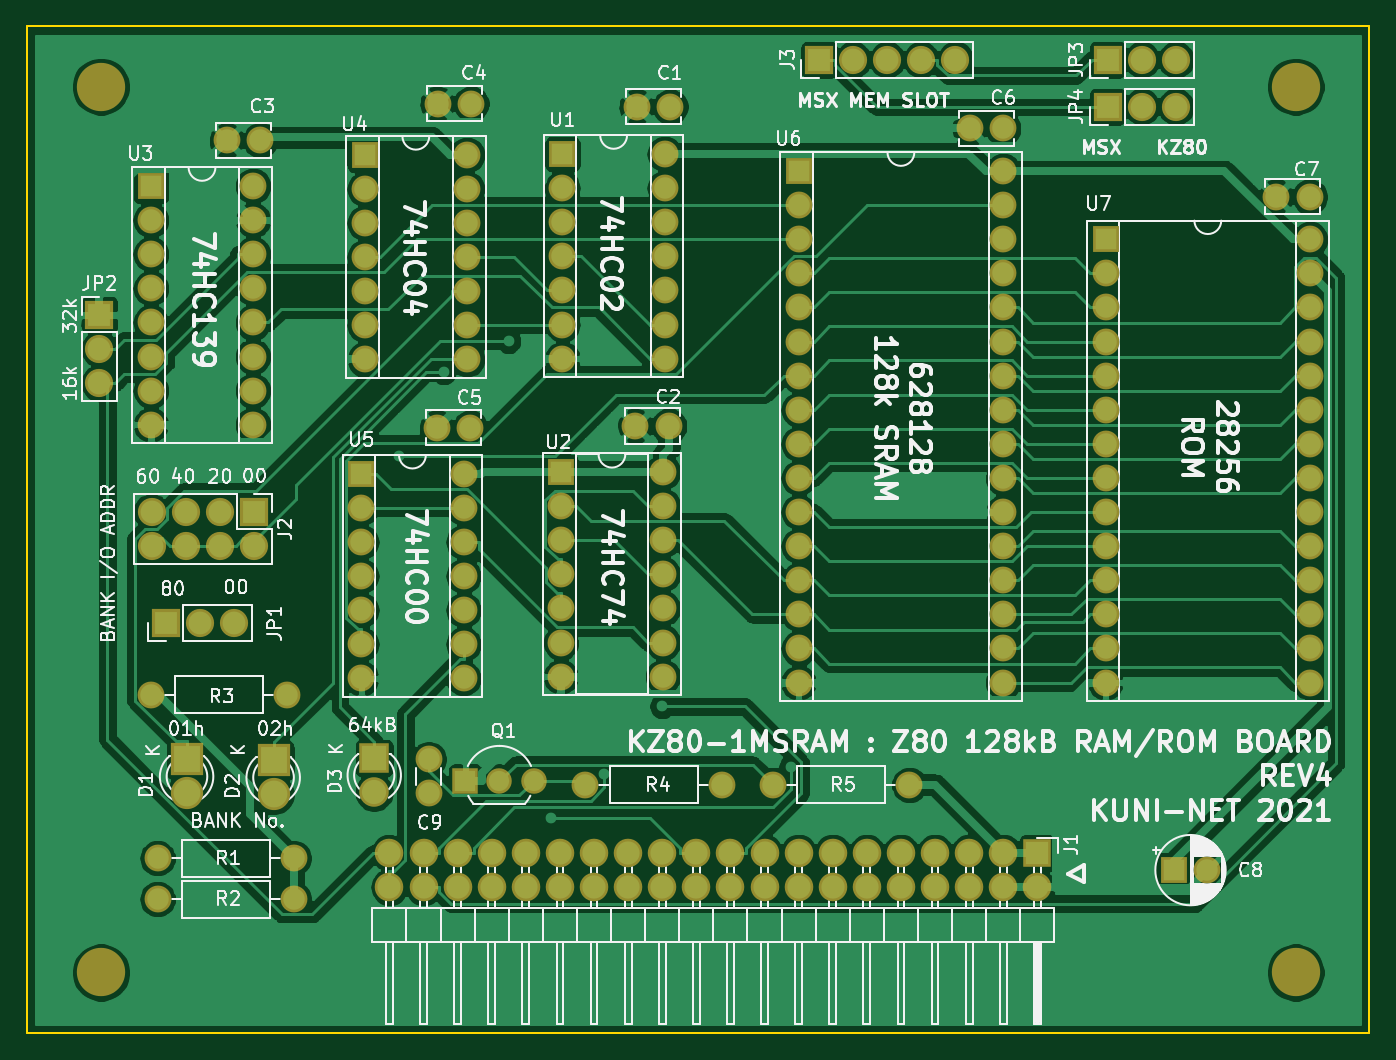
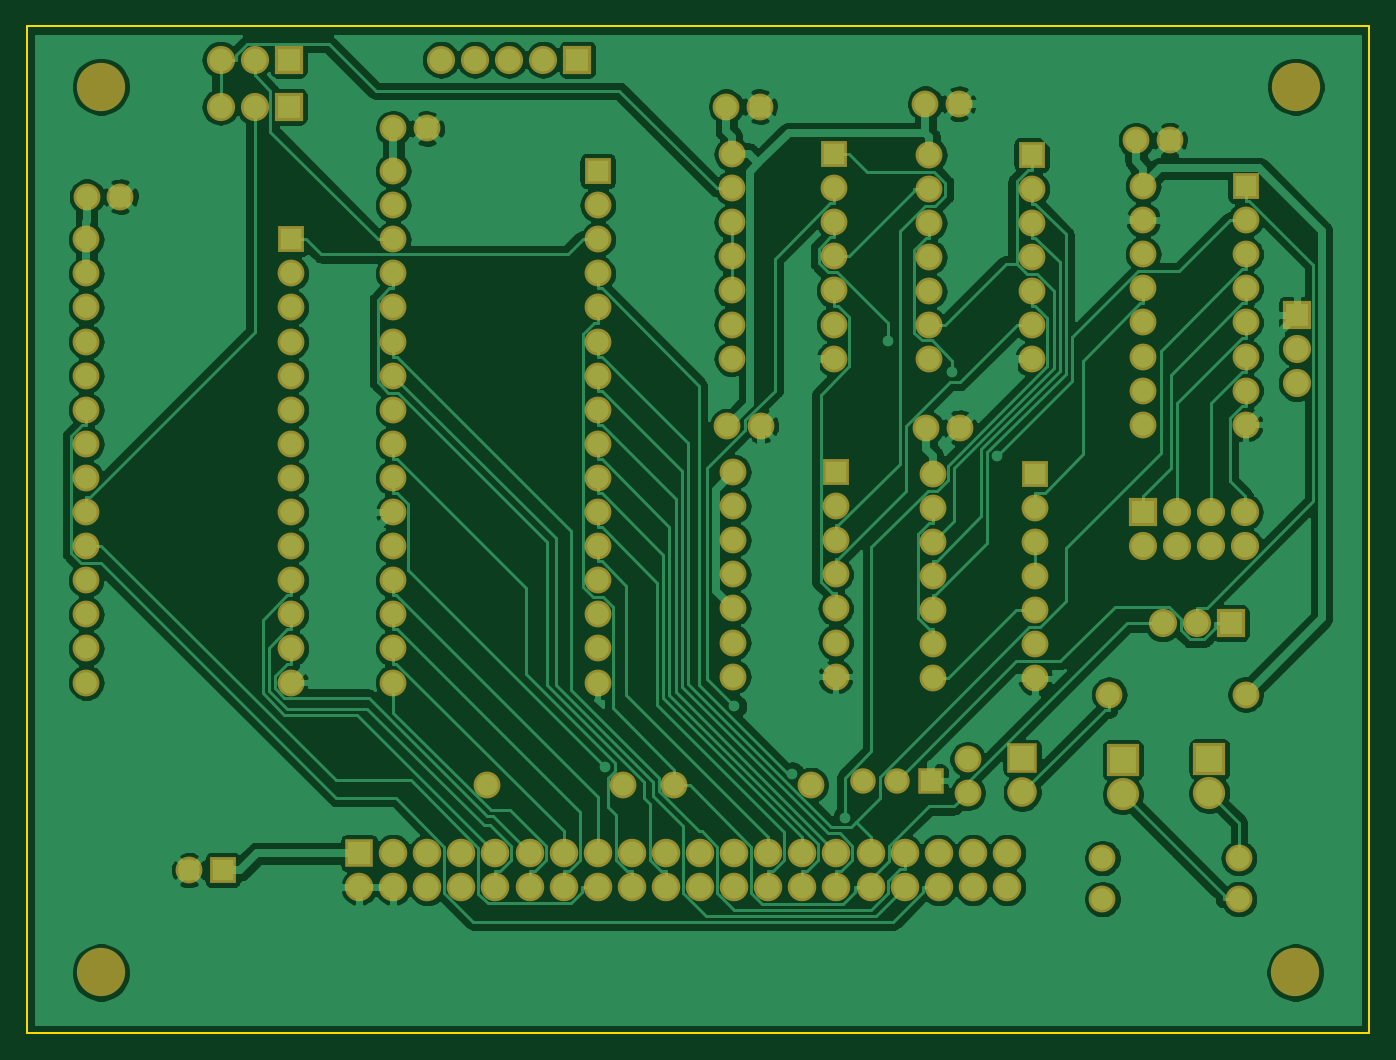
Circuit board: 7 layer files. Board 100.0 x 75.0 mm.
- bottom_copper: Z80-1MSRAM.GBL (209062 bytes)
- bottom_silk: Z80-1MSRAM.GBO (7144 bytes)
- bottom_mask: Z80-1MSRAM.GBS (7141 bytes)
- outline: Z80-1MSRAM.GKO (699 bytes)
- top_copper: Z80-1MSRAM.GTL (185694 bytes)
- top_silk: Z80-1MSRAM.GTO (106302 bytes)
- top_mask: Z80-1MSRAM.GTS (7141 bytes)

=== bottom_copper: Z80-1MSRAM.GBL (209062 bytes, source omitted) ===
=== bottom_silk: Z80-1MSRAM.GBO (7144 bytes, source omitted) ===
=== bottom_mask: Z80-1MSRAM.GBS (7141 bytes, source omitted) ===
=== outline: Z80-1MSRAM.GKO ===
G04 #@! TF.GenerationSoftware,KiCad,Pcbnew,(5.1.4-0-10_14)*
G04 #@! TF.CreationDate,2021-03-24T21:25:25+09:00*
G04 #@! TF.ProjectId,Z80-1MSRAM,5a38302d-314d-4535-9241-4d2e6b696361,rev?*
G04 #@! TF.SameCoordinates,Original*
G04 #@! TF.FileFunction,Profile,NP*
%FSLAX46Y46*%
G04 Gerber Fmt 4.6, Leading zero omitted, Abs format (unit mm)*
G04 Created by KiCad (PCBNEW (5.1.4-0-10_14)) date 2021-03-24 21:25:25*
%MOMM*%
%LPD*%
G04 APERTURE LIST*
%ADD10C,0.150000*%
G04 APERTURE END LIST*
D10*
X100000000Y-135000000D02*
X100000000Y-60000000D01*
X200000000Y-135000000D02*
X100000000Y-135000000D01*
X200000000Y-60000000D02*
X200000000Y-135000000D01*
X100000000Y-60000000D02*
X200000000Y-60000000D01*
M02*

=== top_copper: Z80-1MSRAM.GTL (185694 bytes, source omitted) ===
=== top_silk: Z80-1MSRAM.GTO (106302 bytes, source omitted) ===
=== top_mask: Z80-1MSRAM.GTS (7141 bytes, source omitted) ===
